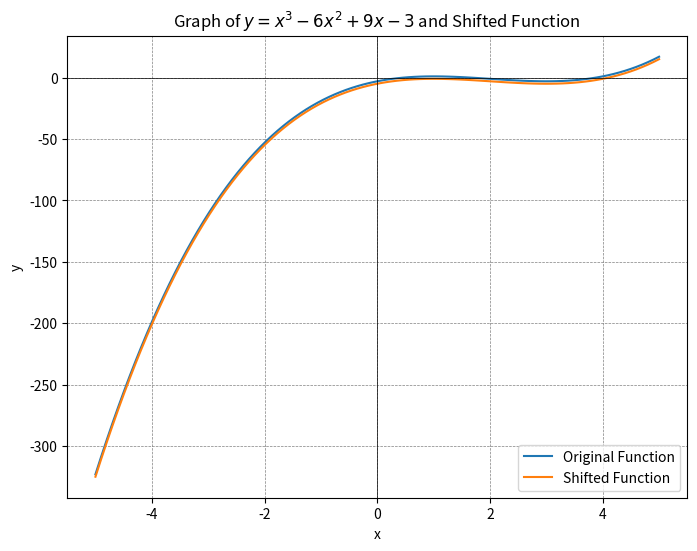

This chart was generated by the following Python code: (Note: this script raises an exception after producing the figure.)
import numpy as np
import matplotlib.pyplot as plt

# 関数の定義
def original_function(x):
    return x**3 - 6*x**2 + 9*x - 3

# xの範囲を設定
x_values = np.linspace(-5, 5, 100)

# グラフをプロット
plt.figure(figsize=(8, 6))

# オリジナルの関数をプロット
plt.plot(x_values, original_function(x_values), label='Original Function')

# 平行移動後の関数をプロット
shifted_function = original_function(x_values) - 2  # x軸方向に-2平行移動
plt.plot(x_values, shifted_function, label='Shifted Function')

plt.xlabel('x')
plt.ylabel('y')
plt.title('Graph of $y=x^3-6x^2+9x-3$ and Shifted Function')
plt.axhline(0, color='black',linewidth=0.5)
plt.axvline(0, color='black',linewidth=0.5)
plt.grid(color = 'gray', linestyle = '--', linewidth = 0.5)
plt.legend()

# グラフを保存

plt.plot(x, y) # 散布図グラフを描画
plt.savefig("scatter.png")